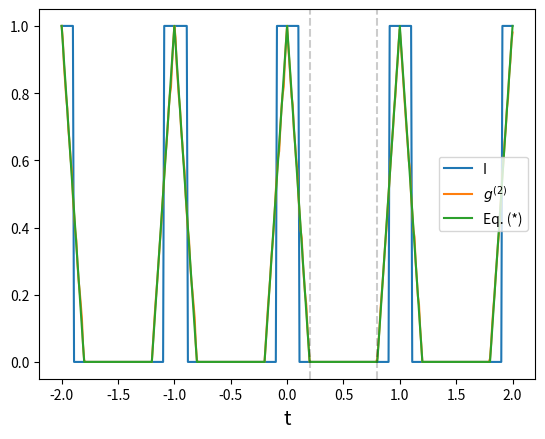

Python code for this plot:
import numpy as np
import random
import matplotlib.pyplot as plt
import math

def Theta(x):
    if x<0:
        return 0
    else:
        return 1

def I(t, Ns):
    I = 0
    for n in Ns:
        I += Theta(t+0.1-n) - Theta(t-0.1-n)
    return I

def prodI_withTau(t,tau,Ns):
    prod = 0
    return I(tau+t,Ns)*I(t,Ns)

Ns = np.linspace(-50,50, 101).tolist()
ts = np.linspace(-5,5, 1001).tolist()

I_ts = [0]*len(ts)
for i in range(len(ts)):
    t = ts[i]
    I_ts[i] = I(t, Ns)


Ibar = np.sum(I_ts)/len(ts)

g2_taus = []
taus = np.linspace(-2,2, 401).tolist()
for i in range(len(taus)):
    tau = taus[i]
    prod_tau_tsSum = 0
    for t in ts:
        prod_tau_tsSum += prodI_withTau(t,tau,Ns)
    prod_tau = prod_tau_tsSum/len(ts)
    g2_taus.append(prod_tau/Ibar)

g2_taus_ana = []
for i in range(len(taus)):
    tau = abs(taus[i])
    if abs(tau-round(tau))>0.2:
        g2 = 0
    else:
        g2 = 1 - 5*(abs(tau-round(tau)))
    g2_taus_ana.append(g2)


plt.plot(taus, I_ts[299:700], label='I')
plt.plot(taus, g2_taus, label=r'$g^{(2)}$')
plt.plot(taus, g2_taus_ana, label=r'Eq. (*)')
plt.axvline(x=0.2, color='black', linestyle='--', alpha=0.2)
plt.axvline(x=0.8, color='black', linestyle='--', alpha=0.2)
plt.xlabel(r"t",fontsize='x-large')
plt.legend()
plt.show()
